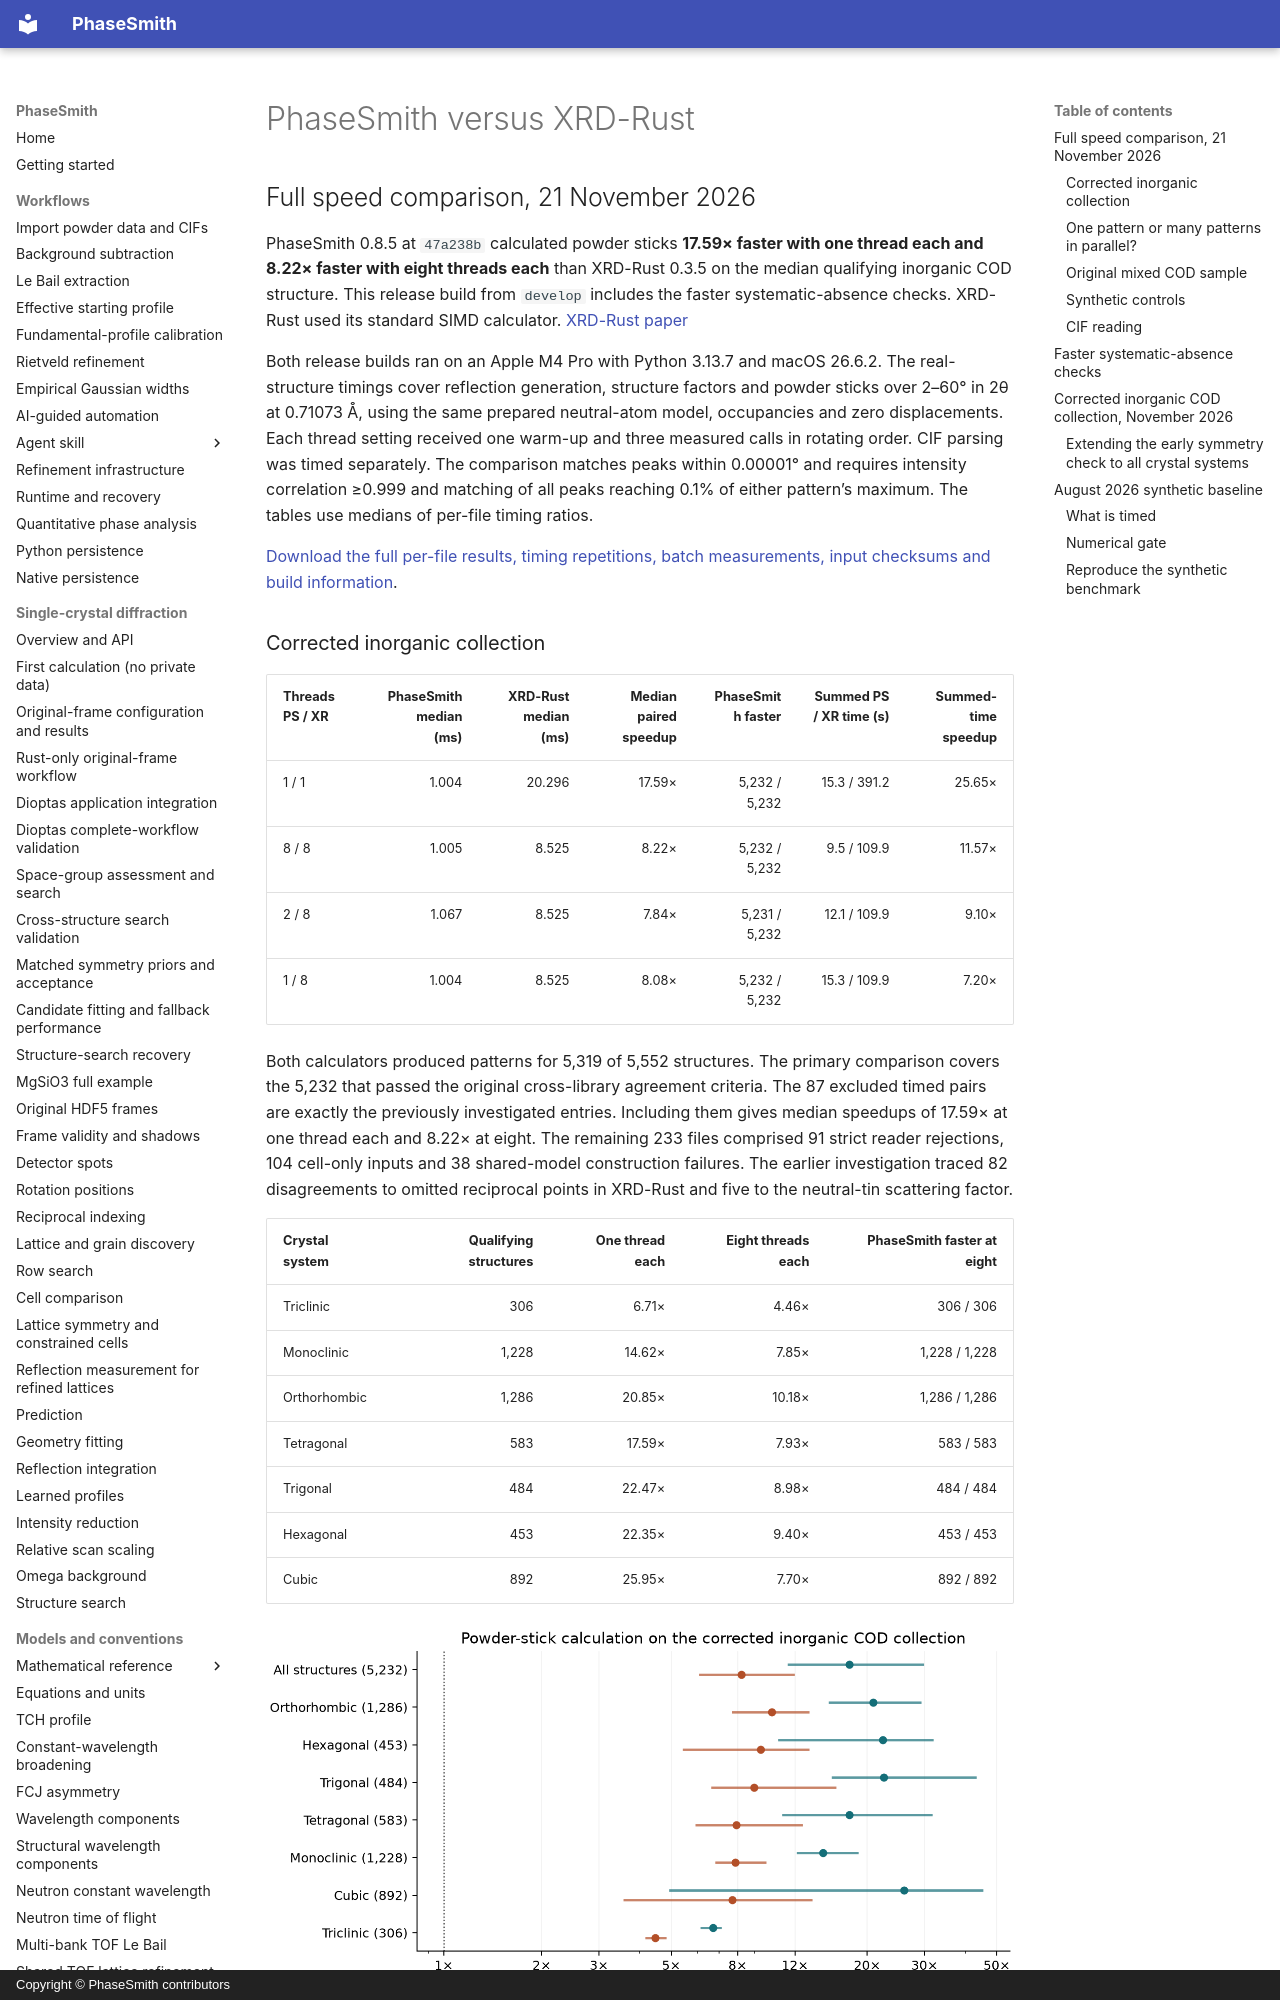

repository: CPrescher/PhaseSmith · page: xrd-rust-performance/index.html · generator: mkdocs · copyright: Copyright © PhaseSmith contributors

# PhaseSmith versus XRD-Rust

## Full speed comparison, 21 November 2026

PhaseSmith 0.8.5 at `47a238b` calculated powder sticks **17.59× faster with one thread each and 8.22× faster with eight threads each** than XRD-Rust 0.3.5 on the median qualifying inorganic COD structure. This release build from `develop` includes the faster systematic-absence checks. XRD-Rust used its standard SIMD calculator. [XRD-Rust paper](https://journals.iucr.org/j/issues/2026/04/00/hat5023/index.html)

Both release builds ran on an Apple M4 Pro with Python 3.13.7 and macOS 26.6.2.
The real-structure timings cover reflection generation, structure factors and
powder sticks over 2–60° in 2θ at 0.71073 Å, using the same prepared neutral-atom
model, occupancies and zero displacements. Each thread setting received one
warm-up and three measured calls in rotating order. CIF parsing was timed
separately. The comparison matches peaks within 0.00001° and requires
intensity correlation ≥0.999 and matching of all peaks reaching 0.1% of either
pattern’s maximum. The tables use medians of per-file timing ratios.

[Download the full per-file results, timing repetitions, batch measurements, input checksums and build information](downloads/2026-11-21-xrd-rust-47a238b.zip).

### Corrected inorganic collection

| Threads PS / XR | PhaseSmith median (ms) | XRD-Rust median (ms) | Median paired speedup | PhaseSmith faster | Summed PS / XR time (s) | Summed-time speedup |
|---|---:|---:|---:|---:|---:|---:|
| 1 / 1 | 1.004 | 20.296 | 17.59× | 5,232 / 5,232 | 15.3 / 391.2 | 25.65× |
| 8 / 8 | 1.005 | 8.525 | 8.22× | 5,232 / 5,232 | 9.5 / 109.9 | 11.57× |
| 2 / 8 | 1.067 | 8.525 | 7.84× | 5,231 / 5,232 | 12.1 / 109.9 | 9.10× |
| 1 / 8 | 1.004 | 8.525 | 8.08× | 5,232 / 5,232 | 15.3 / 109.9 | 7.20× |

Both calculators produced patterns for 5,319 of 5,552 structures. The primary comparison covers the 5,232 that passed the original cross-library agreement criteria. The 87 excluded timed pairs are exactly the previously investigated entries. Including them gives median speedups of 17.59× at one thread each and 8.22× at eight. The remaining 233 files comprised 91 strict reader rejections, 104 cell-only inputs and 38 shared-model construction failures. The earlier investigation traced 82 disagreements to omitted reciprocal points in XRD-Rust and five to the neutral-tin scattering factor.

| Crystal system | Qualifying structures | One thread each | Eight threads each | PhaseSmith faster at eight |
|---|---:|---:|---:|---:|
| Triclinic | 306 | 6.71× | 4.46× | 306 / 306 |
| Monoclinic | 1,228 | 14.62× | 7.85× | 1,228 / 1,228 |
| Orthorhombic | 1,286 | 20.85× | 10.18× | 1,286 / 1,286 |
| Tetragonal | 583 | 17.59× | 7.93× | 583 / 583 |
| Trigonal | 484 | 22.47× | 8.98× | 484 / 484 |
| Hexagonal | 453 | 22.35× | 9.40× | 453 / 453 |
| Cubic | 892 | 25.95× | 7.70× | 892 / 892 |

![Per-structure speedup by crystal system](figures/xrd-rust-2026-11-cod.png)

Dots mark median paired speedups and horizontal lines span the middle 50% of structures. The dotted line marks equal speed.

The previous full run at `311b7b9` measured 10.75× at one thread each and 5.13× at eight. All per-file outcomes reproduced that run, and its agreement metrics matched within the verification tolerance (relative 1e−11, absolute 1e−12). The alternating-build experiment below isolates the effect of the faster systematic-absence checks. [Previous full-run measurements](downloads/2026-11-21-xrd-rust-benchmark.zip) · [Paired PhaseSmith measurements](#faster-systematic-absence-checks)

<a id="how-much-does-threading-help-phasesmith"></a>
